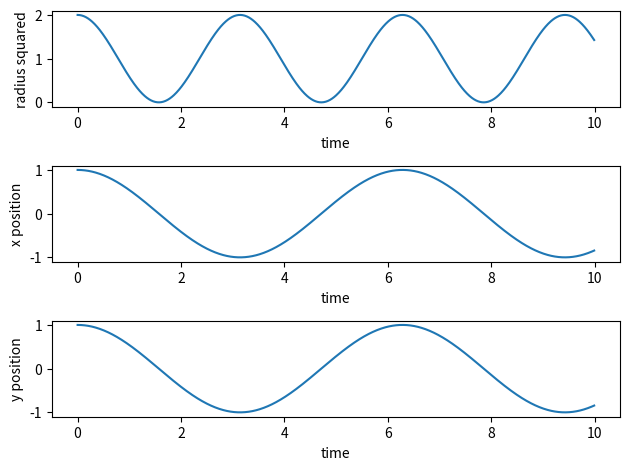

Generate this figure with matplotlib:
# Common imports
import numpy as np
import pandas as pd
from math import *
import matplotlib.pyplot as plt
import os

# Where to save the figures and data files
PROJECT_ROOT_DIR = "Results"
FIGURE_ID = "Results/FigureFiles"
DATA_ID = "DataFiles/"

if not os.path.exists(PROJECT_ROOT_DIR):
    os.mkdir(PROJECT_ROOT_DIR)

if not os.path.exists(FIGURE_ID):
    os.makedirs(FIGURE_ID)

if not os.path.exists(DATA_ID):
    os.makedirs(DATA_ID)

def image_path(fig_id):
    return os.path.join(FIGURE_ID, fig_id)

def data_path(dat_id):
    return os.path.join(DATA_ID, dat_id)

def save_fig(fig_id):
    plt.savefig(image_path(fig_id) + ".png", format='png')

DeltaT = 0.01
#set up arrays 
tfinal = 10.0
n = ceil(tfinal/DeltaT)
# set up arrays
t = np.zeros(n)
v = np.zeros((n,2))
r = np.zeros((n,2))
radius = np.zeros(n)
# Constants of the model
k = 0.1   # spring constant
m = 0.1   # mass, you can change these
omega02 = sqrt(k/m)  # Frequency
AngMom = 1.0  #  The angular momentum
rmin = (AngMom*AngMom/k/m)**0.25
# Initial conditions as compact 2-dimensional arrays
#x0 =rmin*0.5; y0 = sqrt(rmin*rmin-x0*x0)
x0 = 1.0; y0= 1.0
r0 = np.array([x0,y0]) 
v0 = np.array([0.0,0.0])
r[0] = r0
v[0] = v0
# Start integrating using the Velocity-Verlet  method
for i in range(n-1):
    # Set up the acceleration
    a =  -r[i]*omega02  
    # update velocity, time and position using the Velocity-Verlet method
    r[i+1] = r[i] + DeltaT*v[i]+0.5*(DeltaT**2)*a
    anew = -r[i+1]*omega02  
    v[i+1] = v[i] + 0.5*DeltaT*(a+anew)
    t[i+1] = t[i] + DeltaT
# Plot position as function of time
radius = np.sqrt(r[:,0]**2+r[:,1]**2)
fig, ax = plt.subplots(3,1)
ax[0].set_xlabel('time')
ax[0].set_ylabel('radius squared')
ax[0].plot(t,r[:,0]**2+r[:,1]**2)
ax[1].set_xlabel('time')
ax[1].set_ylabel('x position')
ax[1].plot(t,r[:,0])
ax[2].set_xlabel('time')
ax[2].set_ylabel('y position')
ax[2].plot(t,r[:,1])

fig.tight_layout()
save_fig("2DimHOVV")
plt.show()

